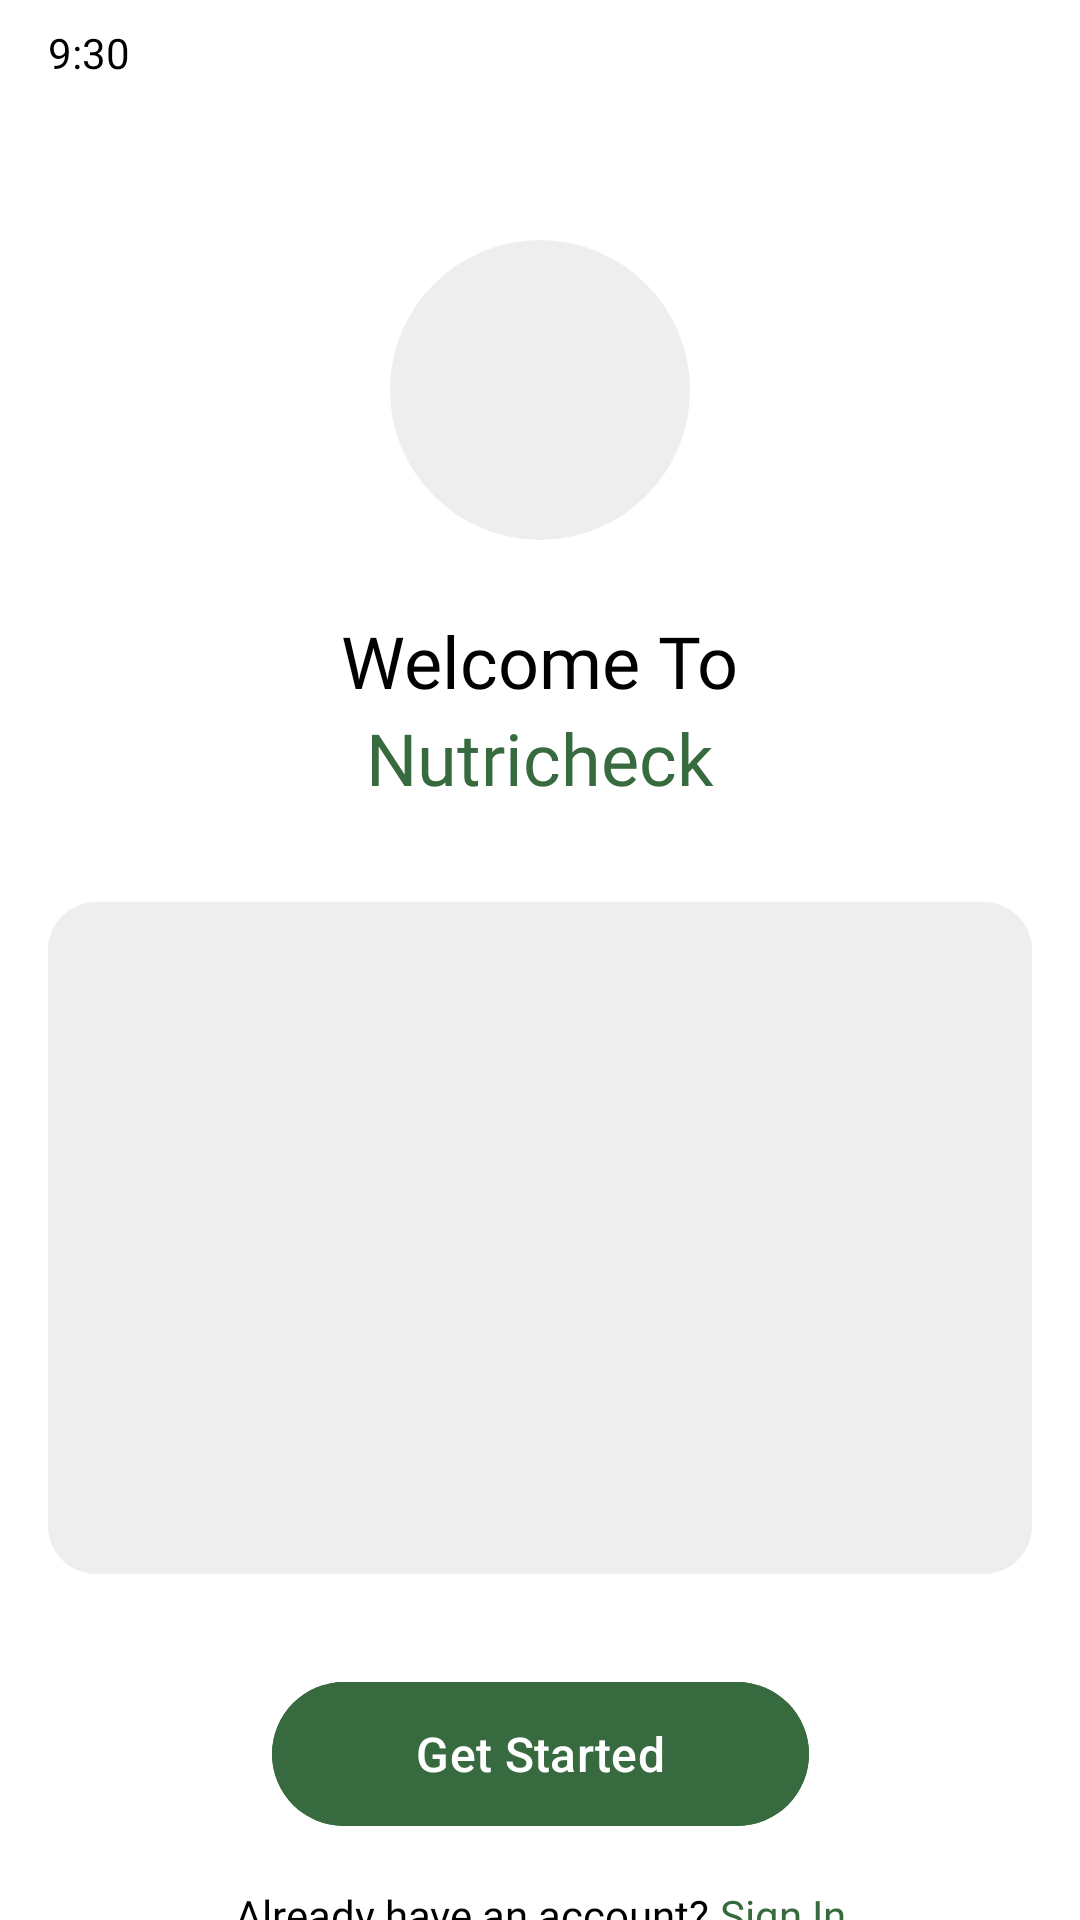

Here is an Android app screen rendered from its layout file. Give the layout XML and the strings, colors and styles it references.
<!-- AndroidManifest.xml: application theme Theme.NutriCheck -->
<!-- res/layout/fragment_welcome1.xml -->
<?xml version="1.0" encoding="utf-8"?>
<androidx.constraintlayout.widget.ConstraintLayout xmlns:android="http://schemas.android.com/apk/res/android"
    xmlns:app="http://schemas.android.com/apk/res-auto"
    xmlns:tools="http://schemas.android.com/tools"
    android:layout_width="match_parent"
    android:layout_height="match_parent"
    android:background="@color/white"
    tools:context=".ui.onboarding.welcomefragment.WelcomeFragment1">

    
    <TextView
        android:id="@+id/tvTime"
        android:layout_width="wrap_content"
        android:layout_height="wrap_content"
        android:text="9:30"
        android:textColor="@color/black"
        android:textSize="14sp"
        android:layout_marginTop="8dp"
        android:layout_marginStart="16dp"
        app:layout_constraintTop_toTopOf="parent"
        app:layout_constraintStart_toStartOf="parent" />

    
    <androidx.cardview.widget.CardView
        android:id="@+id/logoContainer"
        android:layout_width="100dp"
        android:layout_height="100dp"
        app:cardCornerRadius="50dp"
        app:cardElevation="0dp"
        android:layout_marginTop="80dp"
        app:layout_constraintTop_toTopOf="parent"
        app:layout_constraintStart_toStartOf="parent"
        app:layout_constraintEnd_toEndOf="parent">

        <ImageView
            android:id="@+id/logo"
            android:layout_width="match_parent"
            android:layout_height="match_parent"
            android:background="#EEEEEE"
            android:contentDescription="Logo" />
    </androidx.cardview.widget.CardView>

    
    <LinearLayout
        android:id="@+id/welcomeTextContainer"
        android:layout_width="wrap_content"
        android:layout_height="wrap_content"
        android:orientation="vertical"
        android:gravity="center"
        android:layout_marginTop="24dp"
        app:layout_constraintTop_toBottomOf="@id/logoContainer"
        app:layout_constraintStart_toStartOf="parent"
        app:layout_constraintEnd_toEndOf="parent">

        <TextView
            android:id="@+id/title"
            android:layout_width="wrap_content"
            android:layout_height="wrap_content"
            android:text="Welcome To"
            android:textSize="24sp"
            android:textColor="@color/black"
            android:fontFamily="@font/plus_jakarta_sans_bold" />

        <TextView
            android:id="@+id/subtitle"
            android:layout_width="wrap_content"
            android:layout_height="wrap_content"
            android:text="Nutricheck"
            android:textSize="24sp"
            android:textColor="@color/prymary_color"
            android:fontFamily="@font/plus_jakarta_sans_bold" />
    </LinearLayout>

    
    <androidx.cardview.widget.CardView
        android:id="@+id/imageContainer"
        android:layout_width="0dp"
        android:layout_height="0dp"
        app:cardCornerRadius="16dp"
        app:cardElevation="0dp"
        android:layout_marginTop="32dp"
        android:layout_marginHorizontal="16dp"
        app:layout_constraintTop_toBottomOf="@id/welcomeTextContainer"
        app:layout_constraintStart_toStartOf="parent"
        app:layout_constraintEnd_toEndOf="parent"
        app:layout_constraintHeight_percent="0.35">

        <View
            android:layout_width="match_parent"
            android:layout_height="match_parent"
            android:background="#EEEEEE" />
    </androidx.cardview.widget.CardView>

    
    <com.google.android.material.button.MaterialButton
        android:id="@+id/btnGetStarted"
        android:layout_width="wrap_content"
        android:layout_height="56dp"
        android:text="Get Started"
        android:backgroundTint="@color/prymary_color"
        android:textAllCaps="false"
        android:paddingHorizontal="48dp"
        android:textSize="16sp"
        app:cornerRadius="28dp"
        android:layout_marginTop="32dp"
        app:layout_constraintTop_toBottomOf="@id/imageContainer"
        app:layout_constraintStart_toStartOf="parent"
        app:layout_constraintEnd_toEndOf="parent" />

    
    <LinearLayout
        android:layout_width="wrap_content"
        android:layout_height="wrap_content"
        android:orientation="horizontal"
        android:layout_marginTop="16dp"
        app:layout_constraintTop_toBottomOf="@id/btnGetStarted"
        app:layout_constraintStart_toStartOf="parent"
        app:layout_constraintEnd_toEndOf="parent">

        <TextView
            android:layout_width="wrap_content"
            android:layout_height="wrap_content"
            android:text="Already have an account? "
            android:textSize="14sp"
            android:textColor="@color/black"
            android:fontFamily="@font/plus_jakarta_sans" />

        <TextView
            android:id="@+id/btnSignIn"
            android:layout_width="wrap_content"
            android:layout_height="wrap_content"
            android:text="Sign In"
            android:textSize="14sp"
            android:textColor="@color/prymary_color"
            android:fontFamily="@font/plus_jakarta_sans_bold"
            android:clickable="true"
            android:focusable="true" />
    </LinearLayout>

</androidx.constraintlayout.widget.ConstraintLayout>
<!-- resources referenced by this layout -->
<resources>
  <color name="black">#FF000000</color>
  <color name="prymary_color">#376A3E</color>
  <color name="white">#FFFFFFFF</color>
  <style name="Theme.NutriCheck" parent="Base.Theme.NutriCheck" />
  <style name="Base.Theme.NutriCheck" parent="Theme.Material3.DayNight.NoActionBar">
          <item name="colorPrimary">@color/white</item>
  
  
          <item name="colorSecondaryContainer">@color/bottom_nav_background</item>
          <item name="android:colorAccent">@color/bottom_nav_background</item>
  
  
  
  
  
          <item name="android:statusBarColor">@color/bottom_nav_background</item>
          <item name="android:navigationBarColor">@color/pastel_green_dark1</item>
      </style>
  <color name="bottom_nav_background">#D4E8D0</color>
  <color name="pastel_green_dark1">#7BB893</color>
</resources>
